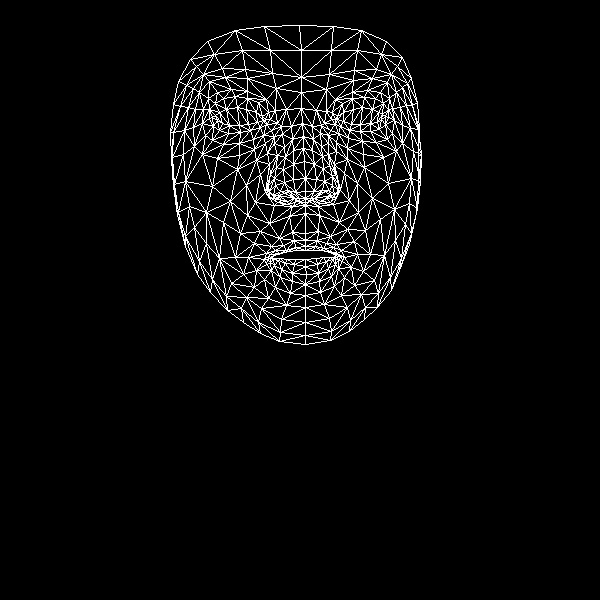

Source data for this figure (header and first rows):
, x, y
0, 305, 233
1, 305, 191
2, 305, 205
3, 293, 150
4, 305, 178
5, 304, 161
6, 302, 123
7, 217, 120
8, 301, 92
9, 301, 77
10, 299, 25
11, 305, 240
12, 305, 246
13, 305, 250
14, 305, 259
15, 305, 266
16, 306, 274
17, 305, 284
18, 305, 295
19, 305, 198
20, 294, 198
21, 178, 81
22, 250, 130
23, 240, 132
24, 228, 133
25, 213, 126
26, 260, 127
27, 235, 96
28, 247, 98
29, 223, 98
30, 215, 103
31, 205, 135
32, 261, 308
33, 212, 117
34, 173, 132
35, 193, 127
36, 246, 185
37, 292, 232
38, 295, 247
39, 279, 238
40, 271, 246
41, 286, 250
42, 279, 253
43, 256, 270
44, 295, 192
45, 293, 179
46, 199, 92
47, 267, 153
48, 269, 191
49, 268, 185
50, 212, 186
51, 293, 164
52, 225, 77
53, 209, 81
54, 190, 59
55, 276, 88
56, 258, 102
57, 248, 257
58, 185, 246
59, 278, 198
... 408 more rows
